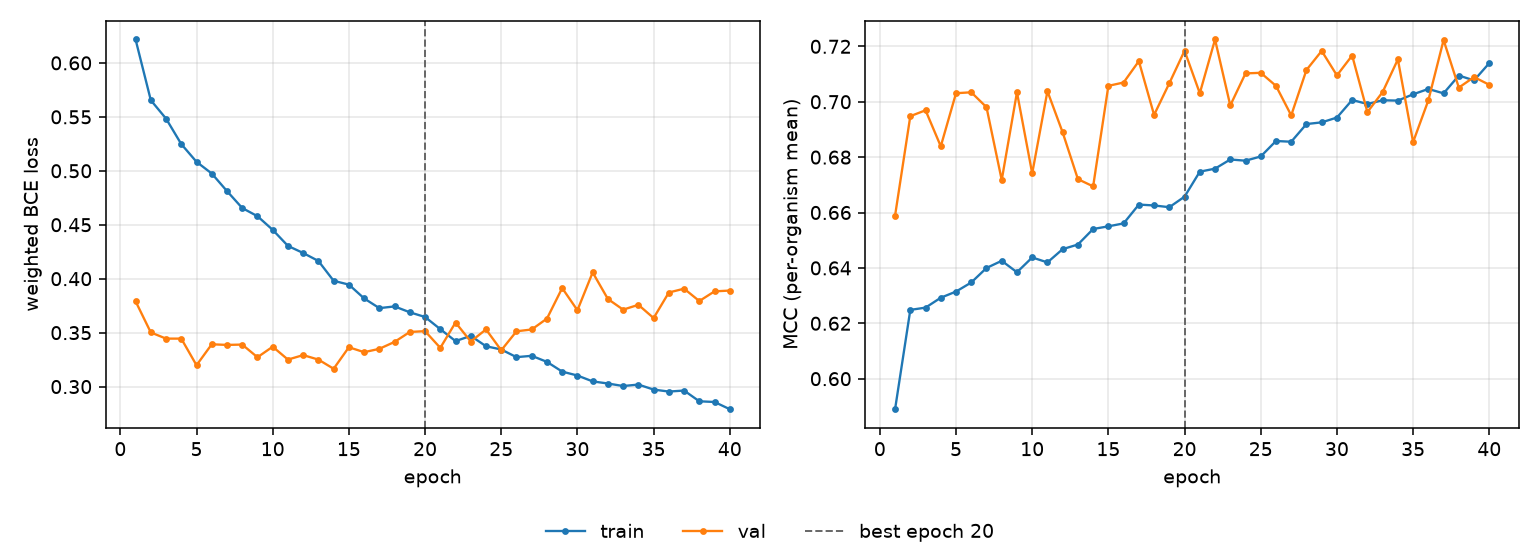

Source data for this figure (header and first rows):
epoch, tr_loss, vl_loss, tr_mcc, vl_mcc, is_best
1, 0.6217, 0.3791, 0.589, 0.6589, False
2, 0.5654, 0.3502, 0.6248, 0.6948, False
3, 0.5484, 0.3445, 0.6257, 0.6969, False
4, 0.5247, 0.3445, 0.6292, 0.6839, False
5, 0.5083, 0.3198, 0.6315, 0.7031, False
6, 0.4975, 0.3392, 0.6347, 0.7034, False
7, 0.4812, 0.3386, 0.64, 0.698, False
8, 0.4655, 0.3389, 0.6426, 0.6717, False
9, 0.4579, 0.3272, 0.6384, 0.7034, False
10, 0.4453, 0.337, 0.6438, 0.6741, False
11, 0.4304, 0.325, 0.642, 0.7038, False
12, 0.4238, 0.3292, 0.6468, 0.6889, False
13, 0.4164, 0.325, 0.6484, 0.6721, False
14, 0.398, 0.3165, 0.654, 0.6694, False
15, 0.3945, 0.3365, 0.655, 0.7057, False
16, 0.3817, 0.3319, 0.6561, 0.7069, False
17, 0.3727, 0.335, 0.6629, 0.7147, False
18, 0.3743, 0.3414, 0.6625, 0.6952, False
19, 0.3688, 0.3506, 0.6619, 0.7067, False
20, 0.3645, 0.3514, 0.6657, 0.7184, True
21, 0.3532, 0.3359, 0.6747, 0.7031, False
22, 0.3422, 0.3594, 0.6758, 0.7225, False
23, 0.347, 0.3418, 0.6791, 0.6987, False
24, 0.3374, 0.353, 0.6787, 0.7102, False
25, 0.3344, 0.3336, 0.6802, 0.7104, False
26, 0.3273, 0.3512, 0.6858, 0.7057, False
27, 0.3285, 0.3529, 0.6856, 0.6951, False
28, 0.3229, 0.363, 0.6919, 0.7115, False
29, 0.3139, 0.3913, 0.6926, 0.7183, False
30, 0.3103, 0.3707, 0.6943, 0.7095, False
31, 0.3048, 0.4058, 0.7006, 0.7167, False
32, 0.3029, 0.3812, 0.6992, 0.6963, False
33, 0.3005, 0.3713, 0.7005, 0.7035, False
34, 0.3019, 0.3758, 0.7004, 0.7153, False
35, 0.2972, 0.3635, 0.7027, 0.6855, False
36, 0.2954, 0.3872, 0.7046, 0.7005, False
37, 0.2963, 0.3907, 0.703, 0.7223, False
38, 0.2864, 0.3793, 0.7095, 0.7051, False
39, 0.2857, 0.3883, 0.7077, 0.7089, False
40, 0.279, 0.389, 0.7139, 0.7061, False
